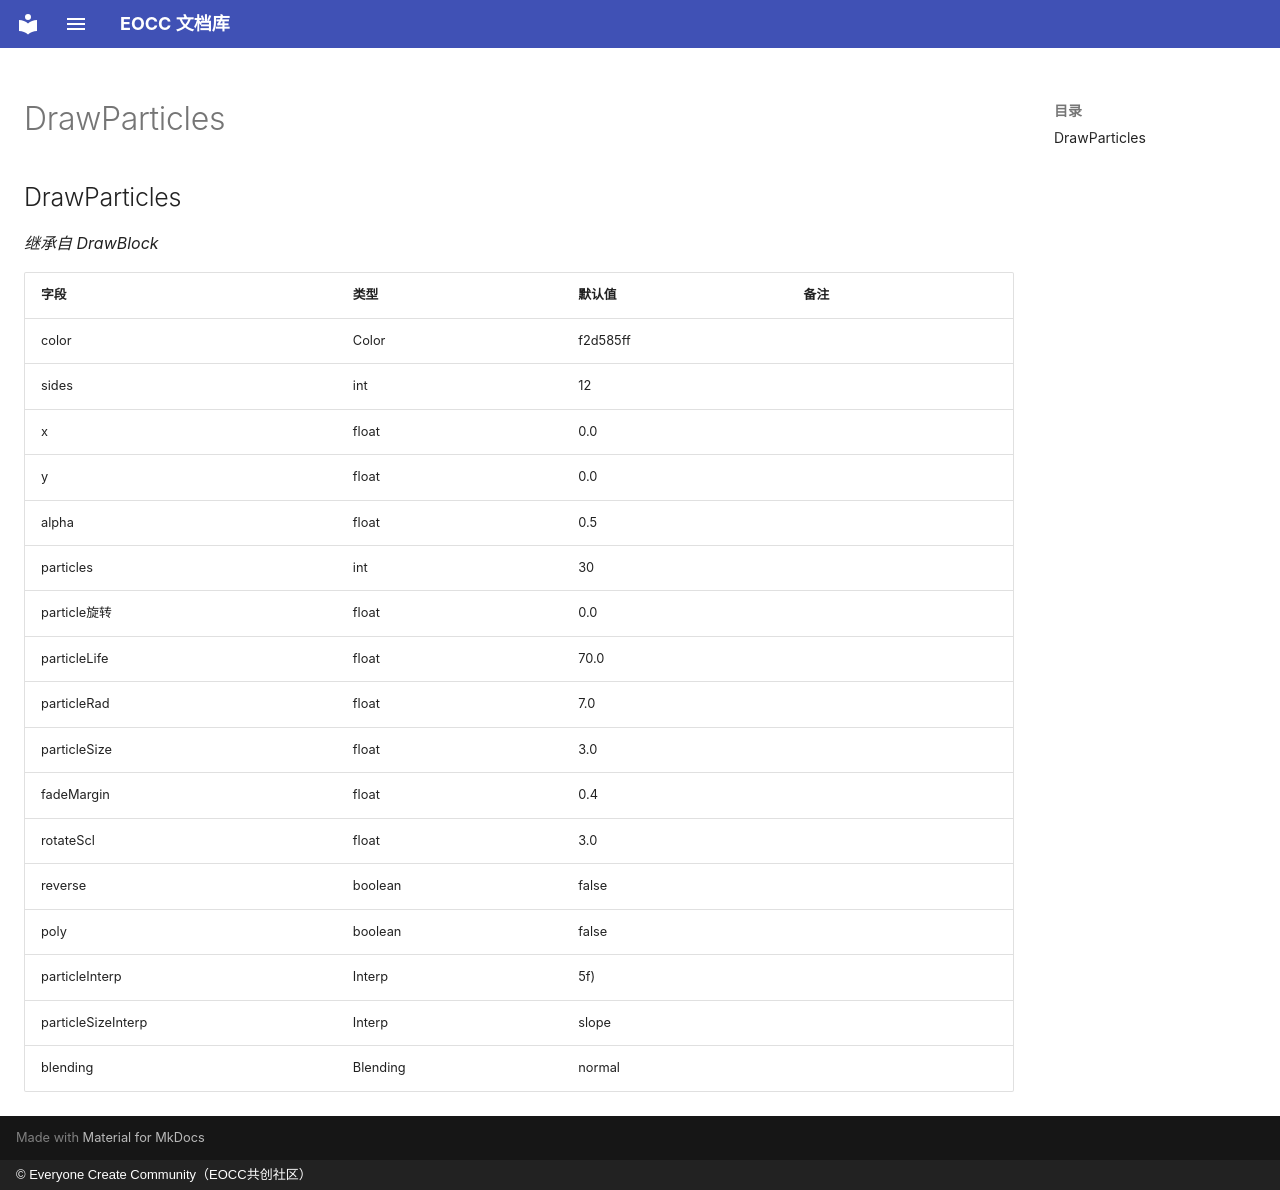

repository: eoccc/eoccc.github.io · page: wiki/mindustry/zh/Modding%20Classes/DrawParticles/index.html · generator: mkdocs · copyright: © Everyone Create Community（EOCC共创社区）

# DrawParticles

## DrawParticles

*继承自 DrawBlock*

| 字段 | 类型 | 默认值 | 备注 |
|---|---|---|---|
| color | Color | f2d585ff |  |
| sides | int | 12 |  |
| x | float | 0.0 |  |
| y | float | 0.0 |  |
| alpha | float | 0.5 |  |
| particles | int | 30 |  |
| particle旋转 | float | 0.0 |  |
| particleLife | float | 70.0 |  |
| particleRad | float | 7.0 |  |
| particleSize | float | 3.0 |  |
| fadeMargin | float | 0.4 |  |
| rotateScl | float | 3.0 |  |
| reverse | boolean | false |  |
| poly | boolean | false |  |
| particleInterp | Interp | 5f) |  |
| particleSizeInterp | Interp | slope |  |
| blending | Blending | normal |  |
